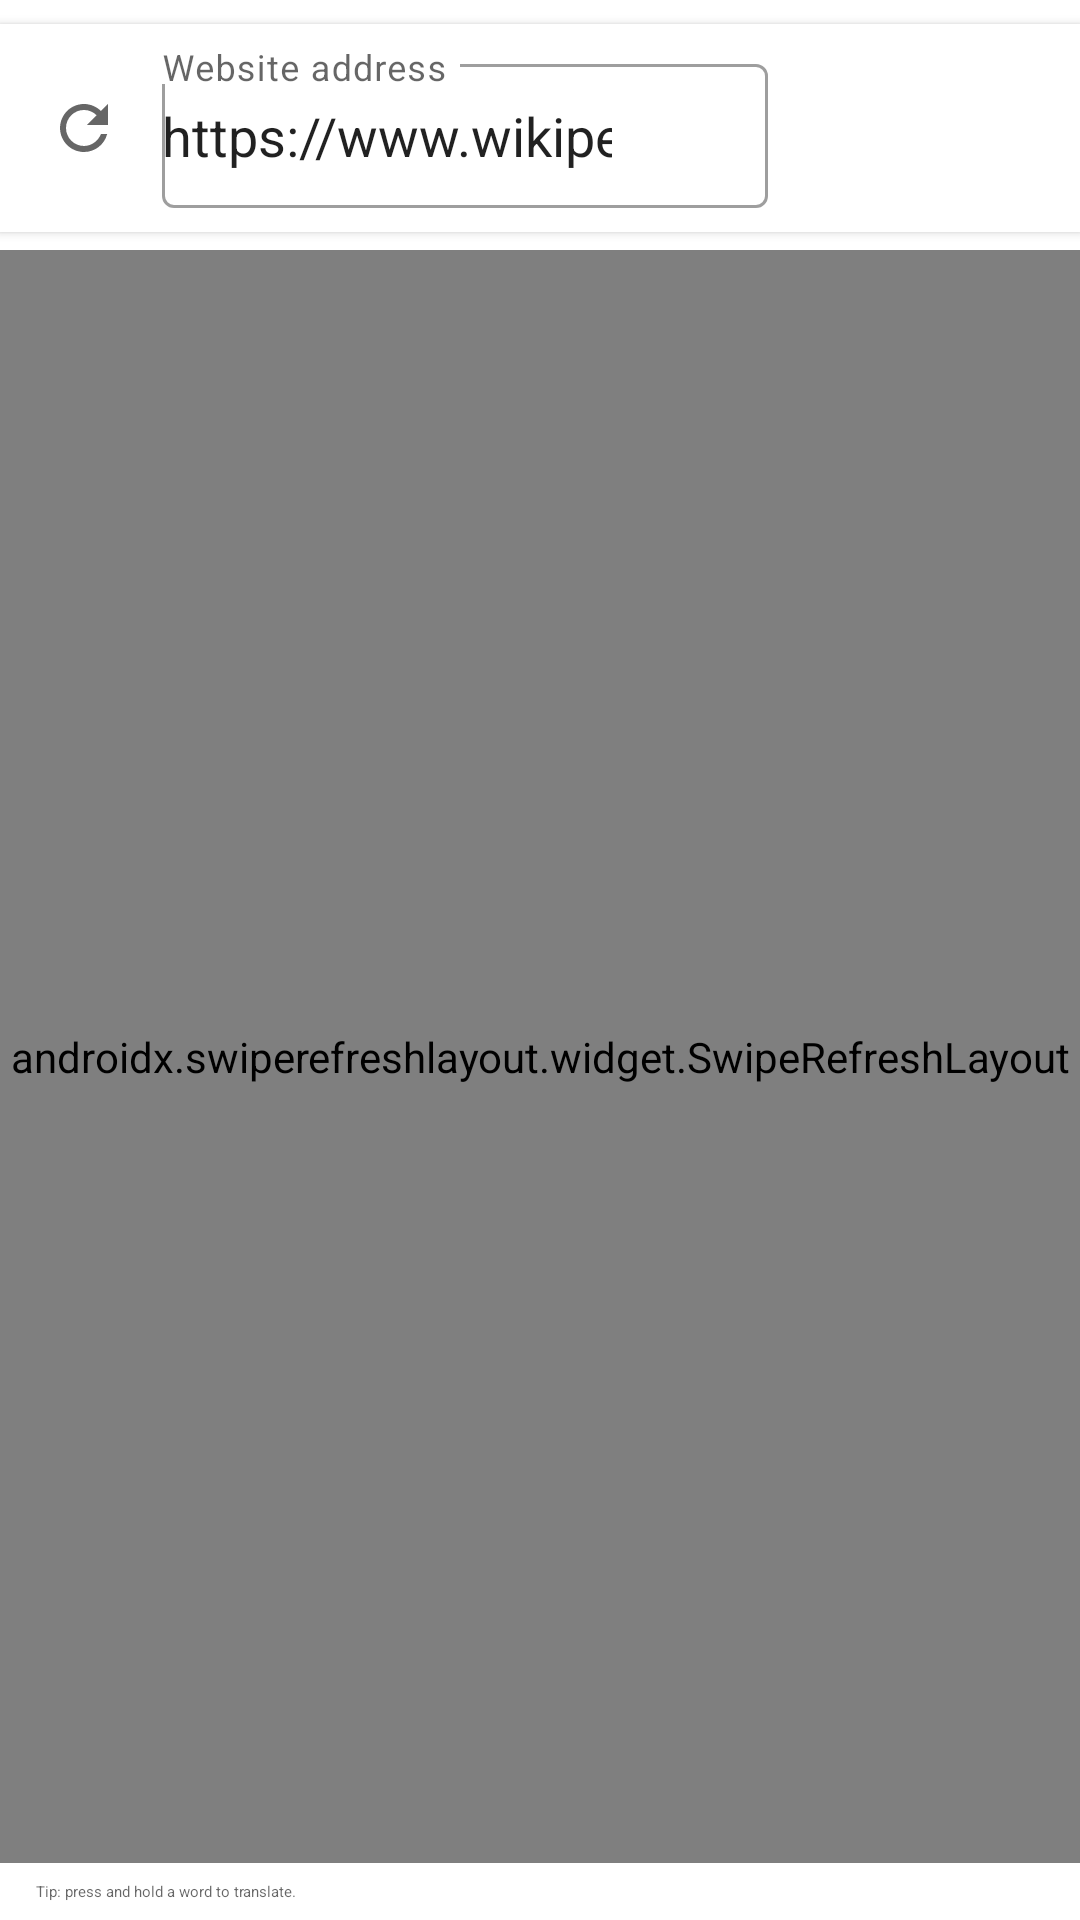

Reconstruct the res/layout file that produces this screen, plus the resources it refers to.
<!-- AndroidManifest.xml: application theme Theme.NeoBabylonAndroid -->
<!-- res/layout/activity_main.xml -->
<?xml version="1.0" encoding="utf-8"?>
<LinearLayout xmlns:android="http://schemas.android.com/apk/res/android"
    xmlns:app="http://schemas.android.com/apk/res-auto"
    xmlns:tools="http://schemas.android.com/tools"
    android:layout_width="match_parent"
    android:layout_height="match_parent"
    android:orientation="vertical"
    tools:context=".MainActivity">

    <com.google.android.material.card.MaterialCardView
        android:layout_width="match_parent"
        android:layout_height="wrap_content"
        android:layout_marginHorizontal="0dp"
        android:layout_marginTop="8dp"
        android:layout_marginBottom="6dp"
        app:cardCornerRadius="0dp"
        app:cardElevation="2dp"
        app:strokeWidth="0dp">

        <LinearLayout
            android:layout_width="match_parent"
            android:layout_height="wrap_content"
            android:gravity="center_vertical"
            android:orientation="horizontal"
            android:paddingStart="4dp"
            android:paddingTop="8dp"
            android:paddingEnd="4dp"
            android:paddingBottom="8dp">

            <androidx.appcompat.widget.AppCompatImageButton
                android:id="@+id/refreshButton"
                android:layout_width="48dp"
                android:layout_height="48dp"
                android:background="?attr/selectableItemBackgroundBorderless"
                android:contentDescription="@string/refresh_page"
                android:padding="10dp"
                android:scaleType="centerInside"
                app:srcCompat="@drawable/ic_refresh_24"
                app:tint="?attr/colorControlNormal" />

            <com.google.android.material.textfield.TextInputLayout
                android:id="@+id/urlLayout"
                style="@style/Widget.MaterialComponents.TextInputLayout.OutlinedBox"
                android:layout_width="0dp"
                android:layout_height="wrap_content"
                android:layout_marginStart="2dp"
                android:layout_weight="1"
                android:hint="@string/hint_url"
                app:endIconMode="custom"
                app:endIconTint="?attr/colorOnSurface">

                <com.google.android.material.textfield.MaterialAutoCompleteTextView
                    android:id="@+id/urlField"
                    android:layout_width="match_parent"
                    android:layout_height="wrap_content"
                    android:completionThreshold="0"
                    android:ellipsize="none"
                    android:imeOptions="actionGo"
                    android:inputType="textUri"
                    android:minHeight="48dp"
                    android:scrollHorizontally="true"
                    android:singleLine="true"
                    android:text="https://www.wikipedia.org/" />
            </com.google.android.material.textfield.TextInputLayout>

            <androidx.appcompat.widget.AppCompatImageButton
                android:id="@+id/goButton"
                android:layout_width="48dp"
                android:layout_height="48dp"
                android:layout_marginStart="4dp"
                android:background="?attr/selectableItemBackgroundBorderless"
                android:contentDescription="@string/go"
                android:padding="10dp"
                android:scaleType="centerInside"
                app:srcCompat="@drawable/ic_arrow_forward_24"
                app:tint="?attr/colorControlNormal" />

            <androidx.appcompat.widget.AppCompatImageButton
                android:id="@+id/overflowButton"
                android:layout_width="48dp"
                android:layout_height="48dp"
                android:background="?attr/selectableItemBackgroundBorderless"
                android:contentDescription="@string/open_menu"
                android:padding="10dp"
                android:scaleType="centerInside"
                app:srcCompat="@drawable/ic_more_vert_24"
                app:tint="?attr/colorControlNormal" />
        </LinearLayout>
    </com.google.android.material.card.MaterialCardView>

    <ProgressBar
        android:id="@+id/progressBar"
        style="?android:attr/progressBarStyleHorizontal"
        android:layout_width="match_parent"
        android:layout_height="3dp"
        android:max="100"
        android:progressTint="?attr/colorPrimary"
        android:visibility="gone" />

    <androidx.swiperefreshlayout.widget.SwipeRefreshLayout
        android:id="@+id/swipeRefresh"
        android:layout_width="match_parent"
        android:layout_height="0dp"
        android:layout_weight="1">

        <WebView
            android:id="@+id/webView"
            android:layout_width="match_parent"
            android:layout_height="match_parent" />
    </androidx.swiperefreshlayout.widget.SwipeRefreshLayout>

    <TextView
        android:layout_width="match_parent"
        android:layout_height="wrap_content"
        android:paddingHorizontal="12dp"
        android:paddingVertical="6dp"
        android:text="@string/hint_long_press"
        android:textAppearance="?attr/textAppearanceBodySmall"
        android:textColor="?android:attr/textColorSecondary" />
</LinearLayout>
<!-- resources referenced by this layout -->
<resources>
  <!-- drawable ic_refresh_24 (drawable) -->
  <vector xmlns:android="http://schemas.android.com/apk/res/android"
      android:width="24dp"
      android:height="24dp"
      android:viewportWidth="24"
      android:viewportHeight="24">
      <path
          android:fillColor="#FF000000"
          android:pathData="M17.65,6.35C16.2,4.9 14.21,4 12,4c-4.42,0 -7.99,3.58 -7.99,8s3.57,8 7.99,8c3.73,0 6.84,-2.55 7.73,-6h-2.08c-0.9,2.3 -3.1,3.99 -5.65,3.99 -3.31,0 -6,-2.69 -6,-6s2.69,-6 6,-6c1.66,0 3.14,0.69 4.22,1.78L13,11h7V4l-2.35,2.35z" />
  </vector>
  <string name="go">Go</string>
  <string name="hint_long_press">Tip: press and hold a word to translate.</string>
  <string name="hint_url">Website address</string>
  <string name="open_menu">Menu</string>
  <string name="refresh_page">Reload page</string>
  <style name="Theme.NeoBabylonAndroid" parent="Theme.MaterialComponents.DayNight.NoActionBar">
          <item name="android:statusBarColor">?attr/colorSurface</item>
          <item name="android:navigationBarColor">?attr/colorSurface</item>
          <item name="android:windowLightStatusBar" tools:targetApi="m">true</item>
      </style>
</resources>
